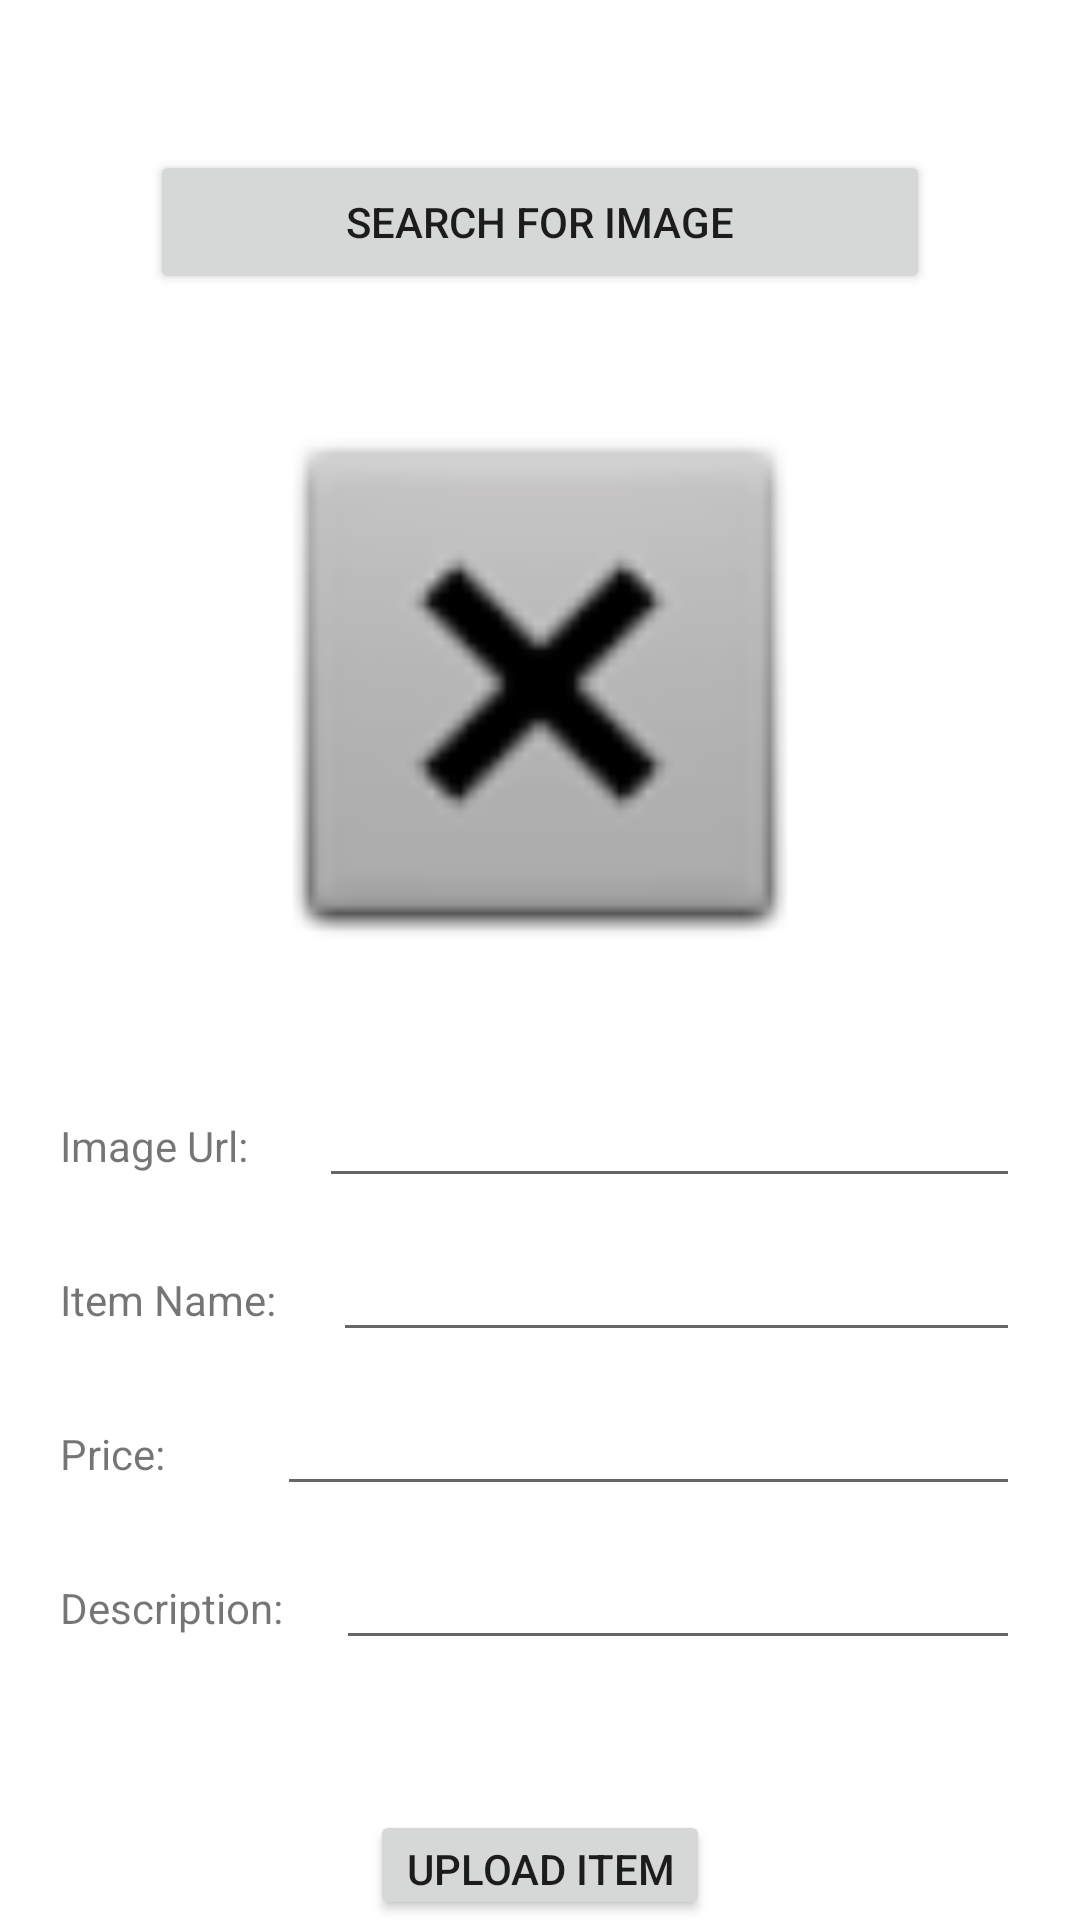

The Android layout XML behind this screen, and the referenced resources:
<!-- AndroidManifest.xml: application theme Theme.ShoppingApp -->
<!-- res/layout/fragment_upload.xml -->
<?xml version="1.0" encoding="utf-8"?>
<LinearLayout xmlns:android="http://schemas.android.com/apk/res/android"
    xmlns:app="http://schemas.android.com/apk/res-auto"
    xmlns:tools="http://schemas.android.com/tools"
    android:layout_width="match_parent"
    android:layout_height="match_parent"
    android:layout_gravity="center_horizontal"

    android:gravity="center_horizontal"
    android:orientation="vertical"
    tools:context=".UploadFragment">

    <Button
        android:id="@+id/btnSearchImage"
        android:layout_width="match_parent"
        android:layout_height="wrap_content"
        android:layout_marginLeft="50dp"
        android:layout_marginTop="50dp"
        android:layout_marginRight="50dp"
        android:text="search for image"
        android:visibility="visible" />

    <ImageView
        android:id="@+id/ivSelectedImage"
        android:layout_width="200dp"
        android:layout_height="200dp"
        android:layout_marginLeft="50dp"
        android:layout_marginTop="30dp"
        android:layout_marginRight="50dp"
        android:src="@android:drawable/btn_dialog" />

    <LinearLayout
        android:layout_width="match_parent"
        android:layout_height="wrap_content"
        android:layout_marginLeft="20dp"
        android:layout_marginTop="30dp"
        android:layout_marginRight="20dp"
        android:orientation="horizontal">

        <TextView
            android:id="@+id/tvUrlTitle"
            android:layout_width="wrap_content"
            android:layout_height="wrap_content"
            android:layout_weight="1"
            android:text="Image Url:" />

        <EditText
            android:id="@+id/etImageUrl"
            android:layout_width="wrap_content"
            android:layout_height="wrap_content"
            android:layout_weight="1"
            android:ems="10"
            android:inputType="textUri" />
    </LinearLayout>

    <LinearLayout
        android:layout_width="match_parent"
        android:layout_height="wrap_content"
        android:layout_marginLeft="20dp"
        android:layout_marginTop="10dp"
        android:layout_marginRight="20dp"
        android:orientation="horizontal">

        <TextView
            android:id="@+id/textView4"
            android:layout_width="wrap_content"
            android:layout_height="wrap_content"
            android:layout_weight="1"
            android:text="Item Name:" />

        <EditText
            android:id="@+id/etDetailName"
            android:layout_width="wrap_content"
            android:layout_height="wrap_content"
            android:layout_weight="1"
            android:ems="10"
            android:inputType="textPersonName" />
    </LinearLayout>

    <LinearLayout
        android:layout_width="match_parent"
        android:layout_height="wrap_content"
        android:layout_marginLeft="20dp"
        android:layout_marginTop="10dp"
        android:layout_marginRight="20dp"
        android:orientation="horizontal">

        <TextView
            android:id="@+id/textView5"
            android:layout_width="wrap_content"
            android:layout_height="wrap_content"
            android:layout_weight="1"
            android:text="Price:" />

        <EditText
            android:id="@+id/etDetailPrice"
            android:layout_width="wrap_content"
            android:layout_height="wrap_content"
            android:layout_weight="1"
            android:ems="10"
            android:inputType="number|numberDecimal" />
    </LinearLayout>

    <LinearLayout
        android:layout_width="match_parent"
        android:layout_height="wrap_content"
        android:layout_marginLeft="20dp"
        android:layout_marginTop="10dp"
        android:layout_marginRight="20dp"
        android:orientation="horizontal">

        <TextView
            android:id="@+id/textView6"
            android:layout_width="wrap_content"
            android:layout_height="wrap_content"
            android:layout_weight="1"
            android:text="Description:" />

        <EditText
            android:id="@+id/etDetailDesc"
            android:layout_width="wrap_content"
            android:layout_height="wrap_content"
            android:layout_weight="1"
            android:ems="10"
            android:inputType="textPersonName" />
    </LinearLayout>

    <Button
        android:id="@+id/btnAddToCart"
        android:layout_width="wrap_content"
        android:layout_height="wrap_content"
        android:layout_marginTop="50dp"
        android:text="Upload Item" />
</LinearLayout>
<!-- resources referenced by this layout -->
<resources>
  <style name="Theme.ShoppingApp" parent="Theme.MaterialComponents.DayNight.DarkActionBar">
          
          <item name="colorPrimary">@color/purple_500</item>
          <item name="colorPrimaryVariant">@color/purple_700</item>
          <item name="colorOnPrimary">@color/white</item>
          
          <item name="colorSecondary">#FF9800</item>
          <item name="colorSecondaryVariant">@color/teal_700</item>
          <item name="colorOnSecondary">@color/black</item>
          
          <item name="android:statusBarColor" tools:targetApi="l">?attr/colorPrimaryVariant</item>
          
      </style>
  <!-- not gathered from this repository: default colours our renderer supplied (Android Studio template values) -->
  <color name="purple_500">#FF6200EE</color>
  <color name="purple_700">#FF3700B3</color>
  <color name="teal_700">#FF018786</color>
  <color name="black">#FF000000</color>
  <color name="white">#FFFFFFFF</color>
</resources>
